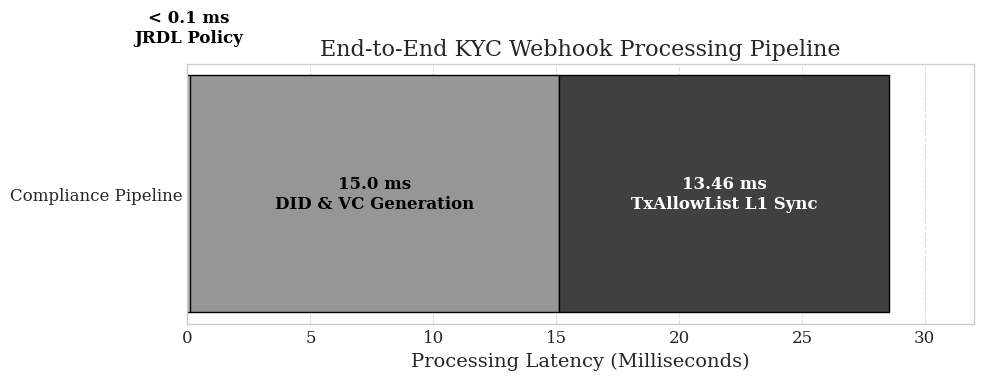

Write Python code to recreate this figure. (Note: this script raises an exception after producing the figure.)
import matplotlib.pyplot as plt
import numpy as np

# Set style for academic paper
plt.style.use('seaborn-v0_8-whitegrid')
plt.rcParams.update({
    'font.size': 12,
    'axes.labelsize': 14,
    'axes.titlesize': 16,
    'legend.fontsize': 12,
    'xtick.labelsize': 12,
    'ytick.labelsize': 12,
    'figure.figsize': (10, 6),
    'font.family': 'serif'
})

# --- Chart 1: Latency Pipeline (Horizontal Stacked Bar) ---
fig, ax1 = plt.subplots(figsize=(10, 4))

categories = ['Compliance Pipeline']
jrdl = [0.1]  # Visual sliver, actual is 0.0082ms - 0.125ms
vc_gen = [15.0] # DID and VC Generation
sync = [13.46] # TxAllowList Sync

p1 = ax1.barh(categories, jrdl, color='#e0e0e0', edgecolor='black', height=0.4)
p2 = ax1.barh(categories, vc_gen, left=jrdl, color='#969696', edgecolor='black', height=0.4)
p3 = ax1.barh(categories, sync, left=[jrdl[0] + vc_gen[0]], color='#404040', edgecolor='black', height=0.4)

# Add text labels inside/above bars
ax1.text(jrdl[0]/2, 0.25, '< 0.1 ms\nJRDL Policy', ha='center', va='bottom', color='black', fontweight='bold')
ax1.text(jrdl[0] + vc_gen[0]/2, 0, '15.0 ms\nDID & VC Generation', ha='center', va='center', color='black', fontweight='bold')
ax1.text(jrdl[0] + vc_gen[0] + sync[0]/2, 0, '13.46 ms\nTxAllowList L1 Sync', ha='center', va='center', color='white', fontweight='bold')

ax1.set_xlabel('Processing Latency (Milliseconds)')
ax1.set_title('End-to-End KYC Webhook Processing Pipeline')
ax1.set_xlim(0, 32)
ax1.xaxis.grid(True, linestyle='--', color='#cccccc', alpha=0.7)
ax1.yaxis.grid(False)

plt.tight_layout()
plt.savefig('/Users/dhruv/.gemini/antigravity/brain/caa1605b-c747-4158-a2c2-ac04d54d041e/kyc_latency_chart_mono.png', dpi=300)
plt.close()

# --- Chart 2: Gas Efficiency (Network vs App Layer Rejection) ---
fig, ax2 = plt.subplots(figsize=(8, 6))

methods = ['Network-Level Admission\n(TxAllowList Precompile)', 'Application-Level Admission\n(Smart Contract require)']
gas_wasted = [0, 23500] # 21000 base + 2500 sload
colors = ['#d9d9d9', '#404040']

bars = ax2.bar(methods, gas_wasted, width=0.5, color=colors, edgecolor='black', linewidth=1.5)

for bar in bars:
    yval = bar.get_height()
    if yval == 0:
        ax2.text(bar.get_x() + bar.get_width()/2, yval + 500, '0 gas\n(Rejected at RPC)', ha='center', va='bottom', fontweight='bold', color='black')
    else:
        ax2.text(bar.get_x() + bar.get_width()/2, yval + 500, f'~{yval:,} gas\n(Wasted EVM Execution)', ha='center', va='bottom', fontweight='bold', color='black')

ax2.set_ylabel('EVM Gas Consumed by Unauthorized User')
ax2.set_title('Compliance Enforcement Overhead: Unauthorized Access Attempt')
ax2.set_ylim(0, 28000)
ax2.yaxis.grid(True, linestyle='--', color='#cccccc', alpha=0.7)
ax2.xaxis.grid(False)

plt.tight_layout()
plt.savefig('/Users/dhruv/.gemini/antigravity/brain/caa1605b-c747-4158-a2c2-ac04d54d041e/kyc_gas_efficiency_chart_mono.png', dpi=300)
plt.close()

print("KYC specific charts generated successfully.")
